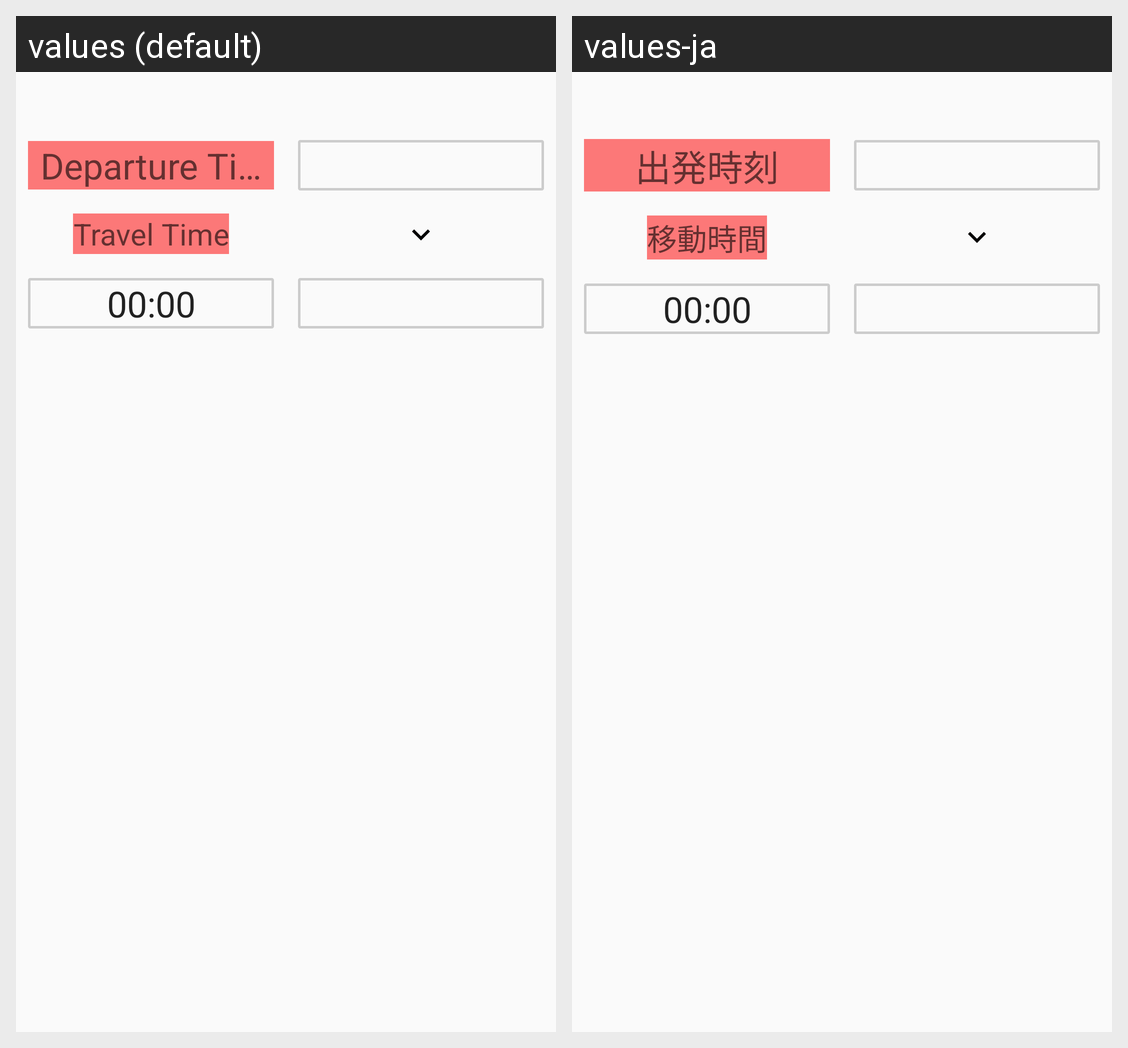

The Android screen above is rendered under two locales of the same app. Produce the string resources it draws, with the default and per-locale values.
Android screen res/layout/sc2_fragment.xml rendered under 2 locales, left to right: values (default), values-ja. Device: Nexus 5 (rendered at 1080×1920; each locale shown at half size, 540×960, under a caption strip naming it); theme AppTheme.
Strings drawn on this screen, with the default value and each locale's value (text and hints the layout hard-codes, and strings that could not be matched under every locale, appear in the picture but are not listed):

departureTime
  values: Departure Time
  values-ja: 出発時刻

travelTime
  values: Travel Time
  values-ja: 移動時間

zerozero
  values: 00:00
  values-ja: 00:00
